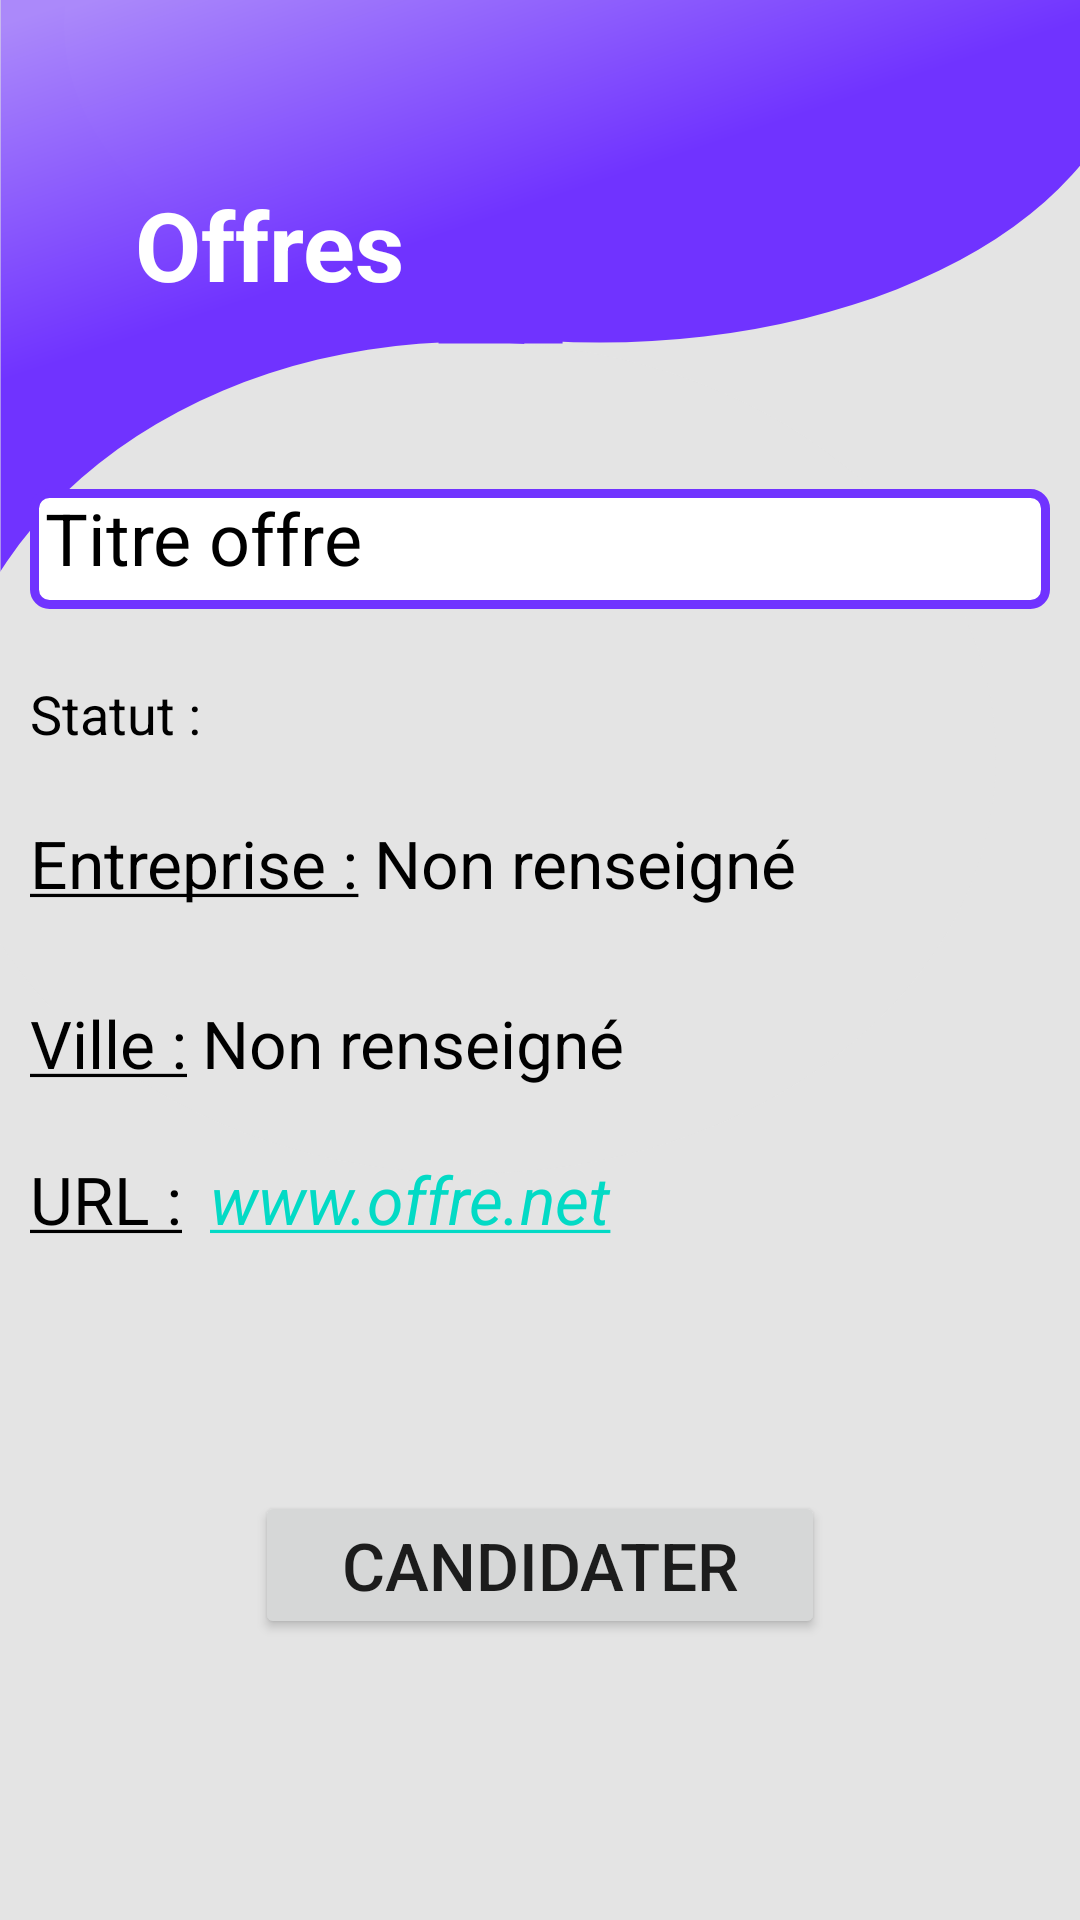

Produce the Android XML layout that renders to this screen, including the resource entries it uses.
<!-- AndroidManifest.xml: application theme Theme.SaeProjet -->
<!-- res/layout/activity_offre.xml -->
<?xml version="1.0" encoding="utf-8"?>
<LinearLayout xmlns:android="http://schemas.android.com/apk/res/android"
    xmlns:app="http://schemas.android.com/apk/res-auto"
    xmlns:tools="http://schemas.android.com/tools"
    android:layout_width="match_parent"
    android:layout_height="match_parent"
    android:layout_gravity="end"
    android:orientation="vertical"
    tools:context=".OffreActivity"
    android:background="@drawable/bg_list_offres">

    <LinearLayout
        android:id="@+id/layout_titre"
        android:layout_width="wrap_content"
        android:layout_marginTop="60dp"
        android:layout_height="wrap_content">

        <ImageButton
            android:id="@+id/retourDeOffresAListeOffre"
            android:layout_width="40dp"
            android:layout_height="40dp"
            android:src="@drawable/left_arrow"
            android:scaleType="fitCenter"
            android:background="#00000000"
            android:layout_gravity="center"
            android:contentDescription="@string/bouton_retour" />

        <TextView
            android:id="@+id/liste_offres"
            android:layout_width="wrap_content"
            android:layout_height="wrap_content"
            android:text="@string/liste_offres"
            android:layout_marginStart="5dp"
            android:textSize="@dimen/textSize_title"
            android:textStyle="bold"
            android:textColor="@color/white" />
    </LinearLayout>

    <LinearLayout
        android:layout_width="match_parent"
        android:layout_marginStart="10dp"
        android:layout_marginTop="60dp"
        android:layout_marginEnd="10dp"
        android:layout_height="wrap_content"
        android:orientation="vertical">

        <LinearLayout
            android:layout_width="match_parent"
            android:layout_height="wrap_content"
            android:orientation="horizontal"
            android:background="@drawable/bg_item">

            <TextView
                android:id="@+id/titreOffre"
                android:layout_width="match_parent"
                android:layout_height="wrap_content"
                android:layout_weight="1"
                android:paddingStart="5dp"
                android:paddingEnd="5dp"
                android:text="Titre offre"
                android:textColor="@color/black"
                android:textSize="@dimen/textSize_mid" />

            <ImageButton
                android:id="@+id/developArrow"
                android:layout_width="40dp"
                android:layout_height="40dp"
                android:scaleType="fitCenter"
                android:background="#00000000"
                android:layout_gravity="top"
                android:contentDescription="@string/bouton_retour" />


        </LinearLayout>

        <TextView
            android:id="@+id/statutOffre"
            android:layout_width="match_parent"
            android:layout_height="50dp"
            android:text="@string/statut"
            android:textColor="@color/black"
            android:textSize="18sp"
            android:gravity="center_vertical"
            android:layout_marginTop="10dp"

            />

        <LinearLayout
            android:layout_width="match_parent"
            android:layout_height="50dp"
            android:orientation="horizontal"
            android:layout_marginTop="10dp">

            <TextView
                android:id="@+id/textView16"
                android:layout_width="wrap_content"
                android:layout_height="wrap_content"
                android:text="@string/entreprise"
                android:textAppearance="@style/TextAppearance.AppCompat.Large"
                android:textColor="@color/black"
                android:textSize="22sp" />

            <TextView
                android:id="@+id/nomEntreprise"
                android:layout_width="wrap_content"
                android:layout_height="match_parent"
                android:text="@string/non_renseigne"
                android:textColor="@color/black"
                android:layout_marginStart="5dp"
                android:textSize="22sp" />

        </LinearLayout>

        <LinearLayout
            android:layout_width="match_parent"
            android:layout_height="42dp"
            android:orientation="horizontal"
            android:layout_marginTop="10dp">

            <TextView
                android:id="@+id/textView18"
                android:layout_width="wrap_content"
                android:layout_height="wrap_content"
                android:text="@string/ville"
                android:textAppearance="@style/TextAppearance.AppCompat.Large"
                android:textColor="@color/black"
                android:textSize="22sp" />

            <TextView
                android:id="@+id/nomVille"
                android:layout_width="wrap_content"
                android:layout_height="match_parent"
                android:text="@string/non_renseigne"
                android:layout_marginStart="5dp"
                android:textColor="@color/black"
                android:textSize="22sp" />

        </LinearLayout>

        <LinearLayout
            android:layout_width="match_parent"
            android:layout_height="42dp"
            android:orientation="horizontal"
            android:layout_marginTop="10dp">

            <TextView
                android:id="@+id/textView19"
                android:layout_width="60dp"
                android:layout_height="match_parent"
                android:text="@string/url"
                android:textAppearance="@style/TextAppearance.AppCompat.Large"
                android:textColor="@color/black"
                android:textSize="22sp" />

            <TextView
                android:id="@+id/offreUrl"
                android:layout_width="match_parent"
                android:layout_height="match_parent"
                android:autoLink="web"
                android:text="@string/offre_url"
                android:textColor="@color/purple_variant"
                android:textSize="22sp"
                android:textStyle="italic" />

        </LinearLayout>


        <Button
            android:id="@+id/buttonCandidature"
            android:layout_width="190dp"
            android:layout_height="wrap_content"
            android:text="@string/candidater"
            android:layout_gravity="center"
            android:layout_marginTop="70dp"
            android:textSize="22sp" />

    </LinearLayout>

</LinearLayout>
<!-- resources referenced by this layout -->
<resources>
  <color name="black">#FF000000</color>
  <color name="purple_variant">#5815F4</color>
  <color name="white">#FFFFFFFF</color>
  <dimen name="textSize_mid">24sp</dimen>
  <dimen name="textSize_title">32sp</dimen>
  <!-- drawable bg_item (drawable) -->
  <?xml version="1.0" encoding="utf-8"?>
  <shape xmlns:android="http://schemas.android.com/apk/res/android"
      android:shape="rectangle" >
  
      
      <solid
          android:color="@color/white" >
      </solid>
  
      
      <stroke
          android:width="3dp"
          android:color="?attr/colorPrimary" >
      </stroke>
  
      
      <corners
          android:radius="5dp"   >
      </corners>
  
  </shape>
  <!-- drawable bg_list_offres: vector/xml drawable (drawable, 2048 chars, omitted) -->
  <string name="bouton_retour">bouton retour</string>
  <string name="candidater">Candidater</string>
  <string name="entreprise"><u>Entreprise :</u></string>
  <string name="liste_offres">Offres</string>
  <string name="non_renseigne">Non renseigné</string>
  <string name="offre_url">www.offre.net</string>
  <string name="statut">Statut :</string>
  <string name="url"><u>URL :</u></string>
  <string name="ville"><u>Ville :</u></string>
  <style name="Theme.SaeProjet" parent="Theme.MaterialComponents.Light.NoActionBar">
          
          <item name="colorPrimary">@color/purple</item>
          <item name="colorPrimaryVariant">@color/darkgray</item>
          <item name="colorOnPrimary">@color/white</item>
          
          <item name="colorSecondary">@color/teal_200</item>
          <item name="colorSecondaryVariant">@color/teal_700</item>
          <item name="colorOnSecondary">@color/black</item>
          
          
          
          <item name="android:windowTranslucentStatus">true</item>
          <item name="android:windowIsTranslucent">true</item>
  
          <item name="windowActionBar">false</item>
          <item name="windowNoTitle">true</item>
      </style>
  <color name="purple">#7033ff</color>
  <color name="darkgray">#373737</color>
  <color name="teal_200">#FF03DAC5</color>
  <color name="teal_700">#FF018786</color>
</resources>
